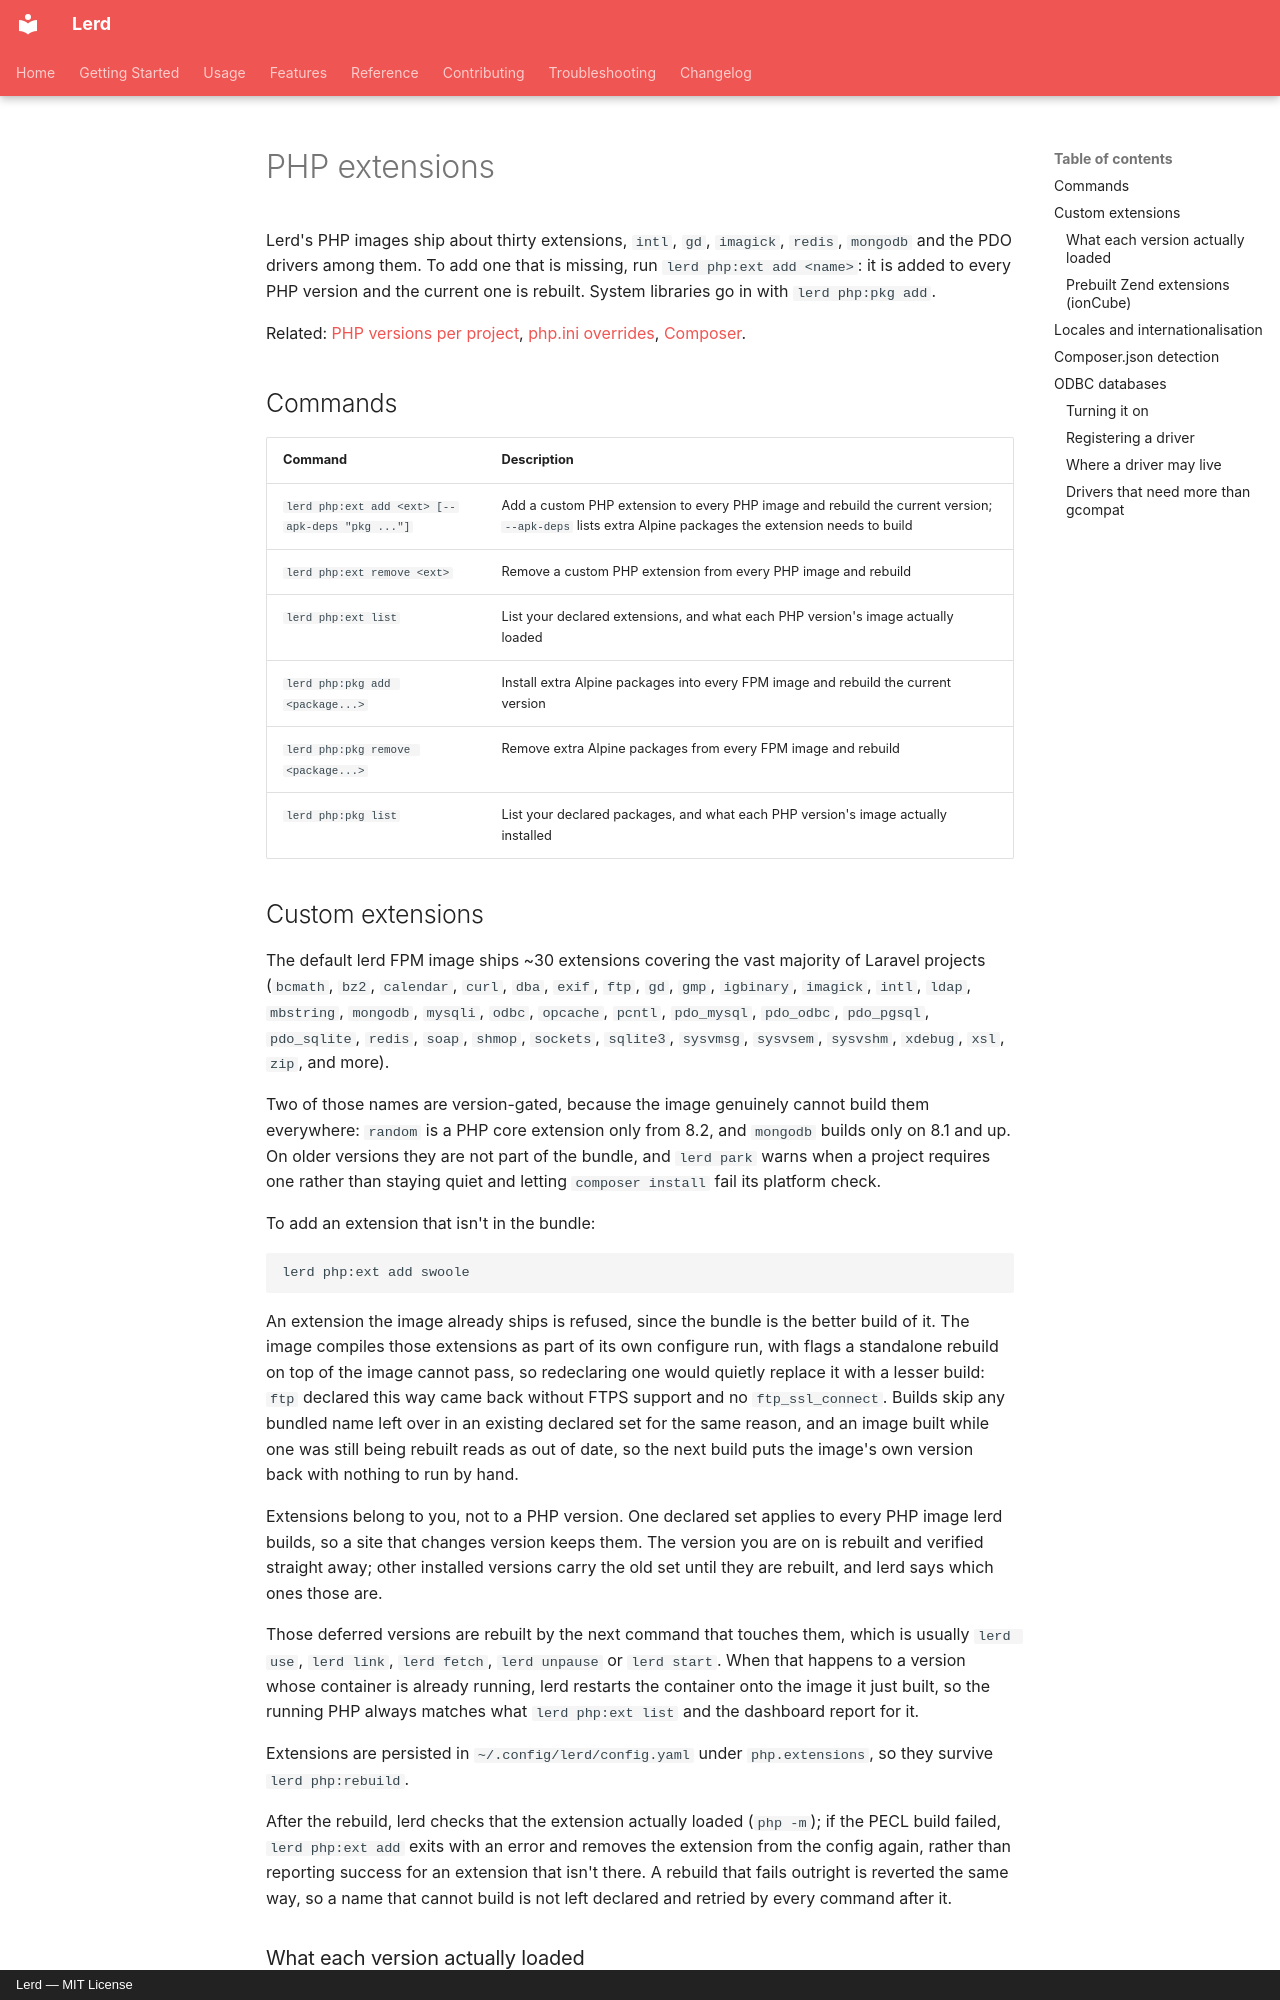

repository: lerd-env/lerd · page: usage/php-extensions/index.html · generator: mkdocs · copyright: Lerd — MIT License

---
title: "PHP extensions"
description: "The PHP extensions Lerd bundles, and how to add any other extension or Alpine package with lerd php:ext and lerd php:pkg, plus locales and ODBC drivers."
---

# PHP extensions

Lerd's PHP images ship about thirty extensions, `intl`, `gd`, `imagick`, `redis`, `mongodb` and the PDO drivers among them. To add one that is missing, run `lerd php:ext add <name>`: it is added to every PHP version and the current one is rebuilt. System libraries go in with `lerd php:pkg add`.

Related: [PHP versions per project](/usage/php-versions), [php.ini overrides](/usage/php-ini), [Composer](/usage/composer).

## Commands

| Command | Description |
|---|---|
| `lerd php:ext add <ext> [--apk-deps "pkg ..."]` | Add a custom PHP extension to every PHP image and rebuild the current version; `--apk-deps` lists extra Alpine packages the extension needs to build |
| `lerd php:ext remove <ext>` | Remove a custom PHP extension from every PHP image and rebuild |
| `lerd php:ext list` | List your declared extensions, and what each PHP version's image actually loaded |
| `lerd php:pkg add <package...>` | Install extra Alpine packages into every FPM image and rebuild the current version |
| `lerd php:pkg remove <package...>` | Remove extra Alpine packages from every FPM image and rebuild |
| `lerd php:pkg list` | List your declared packages, and what each PHP version's image actually installed |

## Custom extensions

The default lerd FPM image ships ~30 extensions covering the vast majority of Laravel projects (`bcmath`, `bz2`, `calendar`, `curl`, `dba`, `exif`, `ftp`, `gd`, `gmp`, `igbinary`, `imagick`, `intl`, `ldap`, `mbstring`, `mongodb`, `mysqli`, `odbc`, `opcache`, `pcntl`, `pdo_mysql`, `pdo_odbc`, `pdo_pgsql`, `pdo_sqlite`, `redis`, `soap`, `shmop`, `sockets`, `sqlite3`, `sysvmsg`, `sysvsem`, `sysvshm`, `xdebug`, `xsl`, `zip`, and more).

Two of those names are version-gated, because the image genuinely cannot build them everywhere: `random` is a PHP core extension only from 8.2, and `mongodb` builds only on 8.1 and up. On older versions they are not part of the bundle, and `lerd park` warns when a project requires one rather than staying quiet and letting `composer install` fail its platform check.

To add an extension that isn't in the bundle:

```bash
lerd php:ext add swoole
```

An extension the image already ships is refused, since the bundle is the better build of it. The image compiles those extensions as part of its own configure run, with flags a standalone rebuild on top of the image cannot pass, so redeclaring one would quietly replace it with a lesser build: `ftp` declared this way came back without FTPS support and no `ftp_ssl_connect`. Builds skip any bundled name left over in an existing declared set for the same reason, and an image built while one was still being rebuilt reads as out of date, so the next build puts the image's own version back with nothing to run by hand.

Extensions belong to you, not to a PHP version. One declared set applies to every PHP image lerd builds, so a site that changes version keeps them. The version you are on is rebuilt and verified straight away; other installed versions carry the old set until they are rebuilt, and lerd says which ones those are.

Those deferred versions are rebuilt by the next command that touches them, which is usually `lerd use`, `lerd link`, `lerd fetch`, `lerd unpause` or `lerd start`. When that happens to a version whose container is already running, lerd restarts the container onto the image it just built, so the running PHP always matches what `lerd php:ext list` and the dashboard report for it.

Extensions are persisted in `~/.config/lerd/config.yaml` under `php.extensions`, so they survive `lerd php:rebuild`.

After the rebuild, lerd checks that the extension actually loaded (`php -m`); if the PECL build failed, `lerd php:ext add` exits with an error and removes the extension from the config again, rather than reporting success for an extension that isn't there. A rebuild that fails outright is reverted the same way, so a name that cannot build is not left declared and retried by every command after it.
